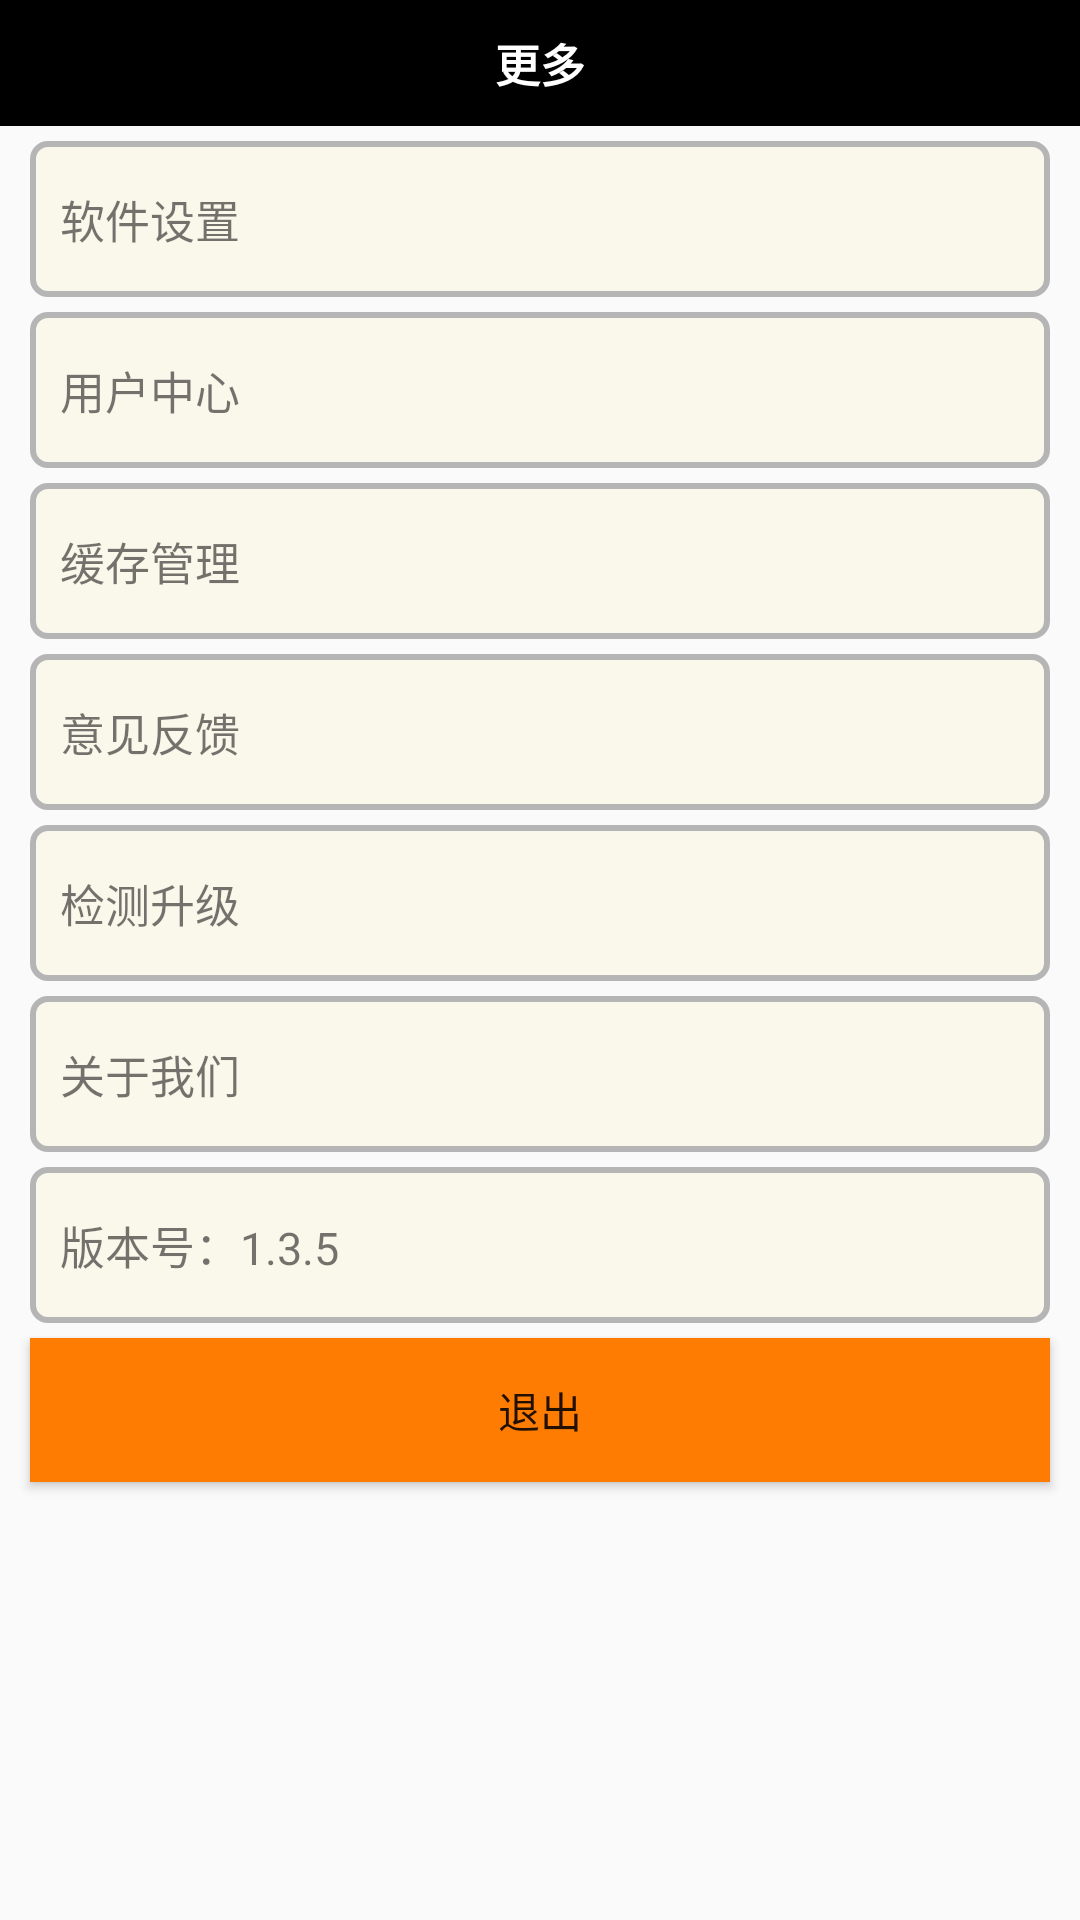

Reconstruct the res/layout file that produces this screen, plus the resources it refers to.
<!-- AndroidManifest.xml: application theme AppTheme -->
<!-- res/layout/fragment_more.xml -->
<?xml version="1.0" encoding="utf-8"?>
<LinearLayout xmlns:android="http://schemas.android.com/apk/res/android"
    android:orientation="vertical" android:layout_width="match_parent"
    android:layout_height="match_parent">

        <TextView
            android:id="@+id/tv_conmic_Title"
            android:layout_width="match_parent"
            android:layout_height="wrap_content"
            android:background="#000000"
            android:text="更多"
            android:textColor="#ffffff"
            android:textSize="15sp"
            android:gravity="center"
            android:layout_centerInParent="true"
            android:textStyle="bold"
            android:paddingTop="10dp"
            android:paddingBottom="10dp"
            />
    <TextView
        android:layout_width="match_parent"
        android:layout_height="wrap_content"
        android:layout_marginTop="5dp"
        android:layout_marginLeft="10dp"
        android:layout_marginRight="10dp"
        android:textSize="15sp"
        android:text="软件设置"
        android:background="@drawable/textmore"/>
    <TextView
        android:layout_width="match_parent"
        android:layout_height="wrap_content"
        android:layout_marginTop="5dp"
        android:layout_marginLeft="10dp"
        android:layout_marginRight="10dp"
        android:textSize="15sp"
        android:text="用户中心"
        android:background="@drawable/textmore"/>
    <TextView
        android:layout_width="match_parent"
        android:layout_height="wrap_content"
        android:layout_marginTop="5dp"
        android:layout_marginLeft="10dp"
        android:layout_marginRight="10dp"
        android:textSize="15sp"
        android:text="缓存管理"
        android:background="@drawable/textmore"/>
    <TextView
        android:layout_width="match_parent"
        android:layout_height="wrap_content"
        android:layout_marginTop="5dp"
        android:layout_marginLeft="10dp"
        android:layout_marginRight="10dp"
        android:textSize="15sp"
        android:text="意见反馈"
        android:background="@drawable/textmore"/>
    <TextView
        android:layout_width="match_parent"
        android:layout_height="wrap_content"
        android:layout_marginTop="5dp"
        android:layout_marginLeft="10dp"
        android:layout_marginRight="10dp"
        android:textSize="15sp"
        android:text="检测升级"
        android:background="@drawable/textmore"/>
    <TextView
        android:layout_width="match_parent"
        android:layout_height="wrap_content"
        android:layout_marginTop="5dp"
        android:layout_marginLeft="10dp"
        android:layout_marginRight="10dp"
        android:textSize="15sp"
        android:text="关于我们"
        android:background="@drawable/textmore"/>
    <TextView
        android:layout_width="match_parent"
        android:layout_height="wrap_content"
        android:layout_marginTop="5dp"
        android:layout_marginLeft="10dp"
        android:layout_marginRight="10dp"
        android:textSize="15sp"
        android:text="版本号：1.3.5"
        android:background="@drawable/textmore"/>
    <Button
        android:layout_width="match_parent"
        android:layout_height="wrap_content"
        android:text="退出"
        android:layout_marginTop="5dp"
        android:layout_marginRight="10dp"
        android:layout_marginLeft="10dp"
        android:background="#fe7c02"/>

</LinearLayout>
<!-- resources referenced by this layout -->
<resources>
  <!-- drawable textmore (drawable) -->
  <?xml version="1.0" encoding="utf-8"?>
  <shape xmlns:android="http://schemas.android.com/apk/res/android">
      <corners android:radius="5dp">
  
      </corners>
      <padding android:bottom="15dp"
          android:top="15dp"
          android:left="10dp">
  
      </padding>
      <solid android:color="#faf7eb">
  
      </solid>
      <stroke android:color="#b5b5b5"
          android:width="2dp">
  
      </stroke>
  </shape>
  <style name="AppTheme" parent="Theme.AppCompat.Light.DarkActionBar">
          
          <item name="colorPrimary">@color/colorPrimary</item>
          <item name="colorPrimaryDark">@color/colorPrimaryDark</item>
          <item name="colorAccent">@color/colorAccent</item>
      </style>
  <!-- not gathered from this repository: default colours our renderer supplied (Android Studio template values) -->
  <color name="colorPrimary">#FF6200EE</color>
  <color name="colorPrimaryDark">#FF3700B3</color>
  <color name="colorAccent">#FF03DAC5</color>
</resources>
